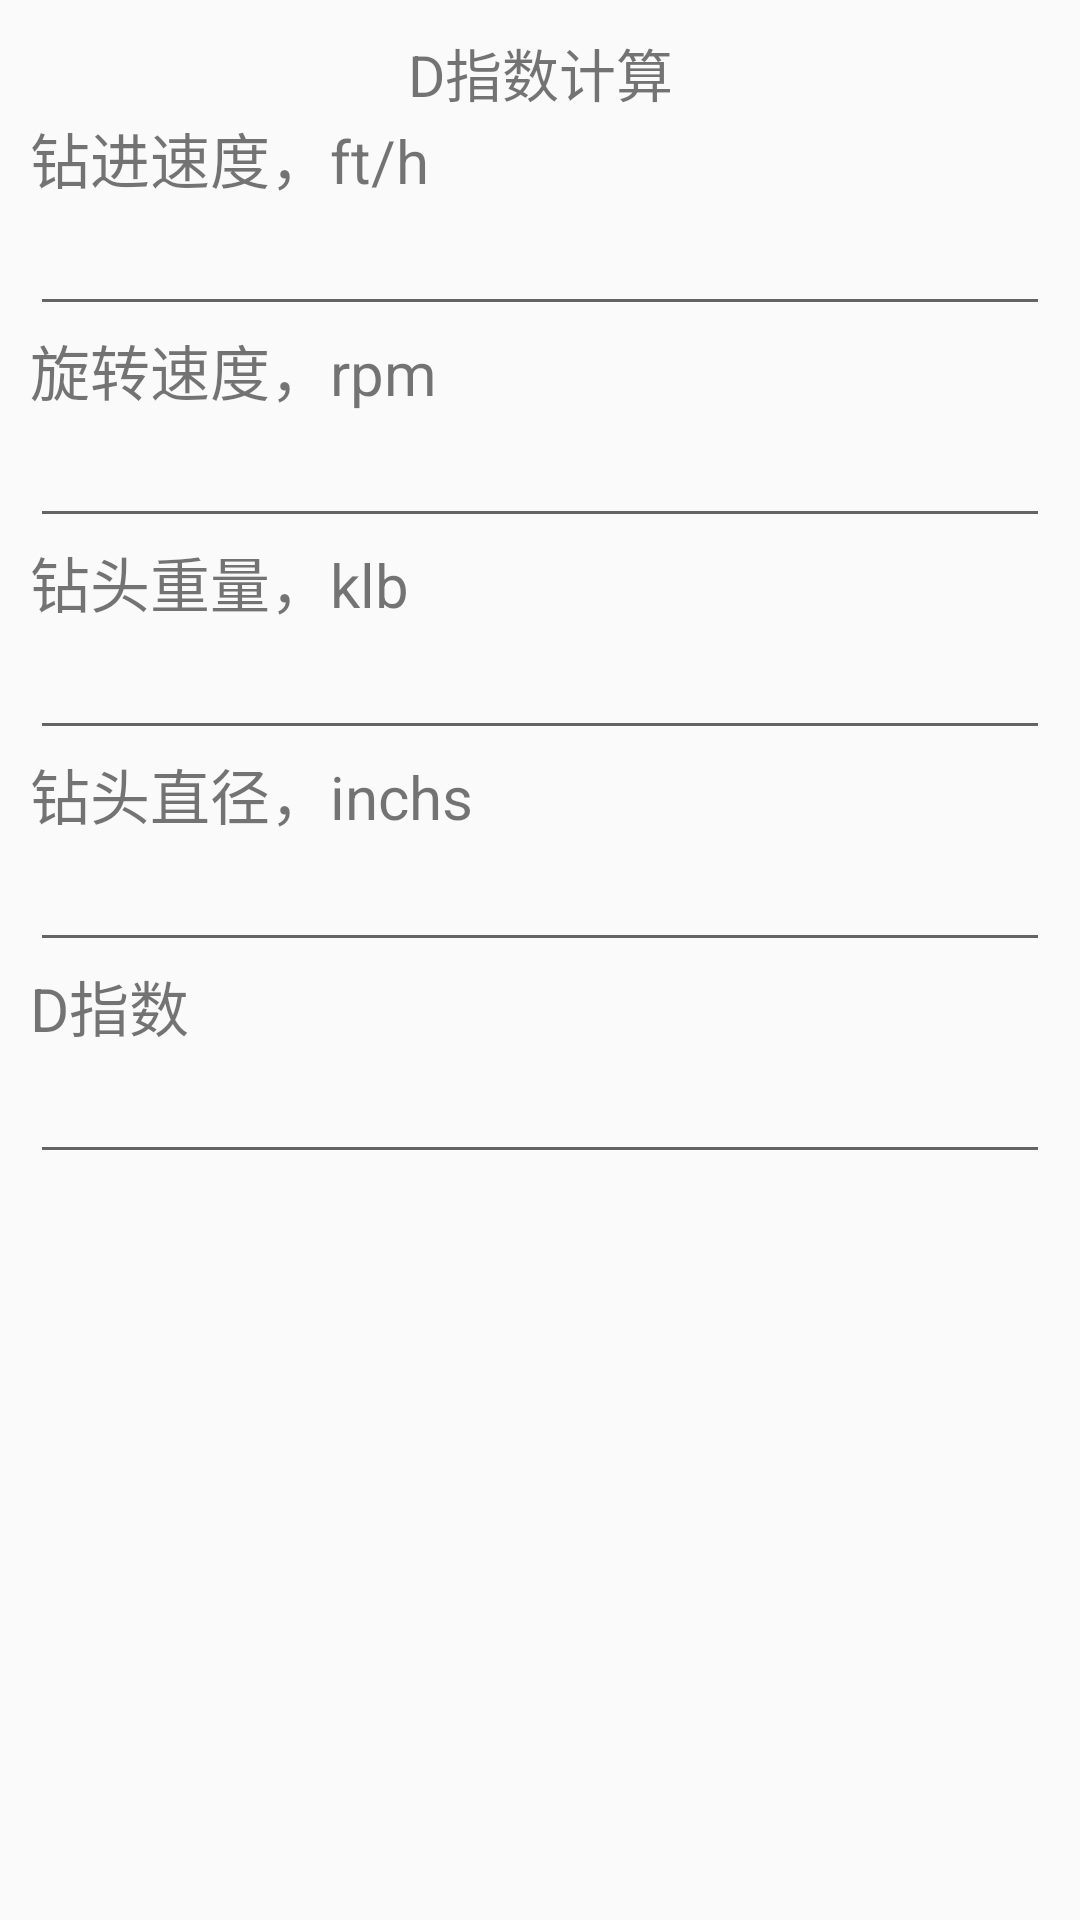

Reconstruct the res/layout file that produces this screen, plus the resources it refers to.
<!-- AndroidManifest.xml: application theme AppTheme -->
<!-- res/layout/fragment_d_exponent.xml -->
<?xml version="1.0" encoding="utf-8"?>
<LinearLayout xmlns:android="http://schemas.android.com/apk/res/android"
    android:layout_width="match_parent"
    android:layout_height="match_parent"
    android:orientation="vertical" >

    <TextView
        android:layout_marginTop="10dp"
        android:layout_width="match_parent"
        android:layout_height="wrap_content"
        android:textSize="19sp"
        android:gravity="center"
    	android:text="D指数计算" />

    <LinearLayout
        android:layout_width="match_parent"
        android:layout_height="match_parent"
        android:orientation="vertical"
        android:paddingLeft="10dp"
        android:paddingRight="10dp" >

        <TextView
            style="@style/NormalTextView"
            android:text="钻进速度，ft/h" />

        <EditText
            android:id="@+id/et_speed"
            android:layout_width="match_parent"
            android:layout_height="wrap_content"
            android:inputType="numberDecimal" />

        <TextView
            style="@style/NormalTextView"
            android:text="旋转速度，rpm" />

        <EditText
            android:id="@+id/et_rpm"
            android:layout_width="match_parent"
            android:layout_height="wrap_content"
            android:inputType="numberDecimal" />
        
        <TextView
            style="@style/NormalTextView"
            android:text="钻头重量，klb" />

        <EditText
            android:id="@+id/et_bitweight"
            android:layout_width="match_parent"
            android:layout_height="wrap_content"
            android:inputType="numberDecimal" />
        
        <TextView
            style="@style/NormalTextView"
            android:text="钻头直径，inchs" />

        <EditText
            android:id="@+id/et_bitdiameter"
            android:layout_width="match_parent"
            android:layout_height="wrap_content"
            android:inputType="numberDecimal" />

        <TextView
            style="@style/NormalTextView"
            android:text="D指数" />

        <EditText
            android:id="@+id/et_result"
            android:layout_width="match_parent"
            android:layout_height="wrap_content"
            android:editable="false" />
    </LinearLayout>

</LinearLayout>
<!-- resources referenced by this layout -->
<resources>
  <style name="NormalTextView">
          <item name="android:textSize">20sp</item>
          <item name="android:layout_width">match_parent</item>
          <item name="android:layout_height">wrap_content</item>
      </style>
  <style name="AppTheme" parent="AppBaseTheme">
          
      </style>
  <style name="AppBaseTheme" parent="Theme.AppCompat.Light">
          
      </style>
</resources>
